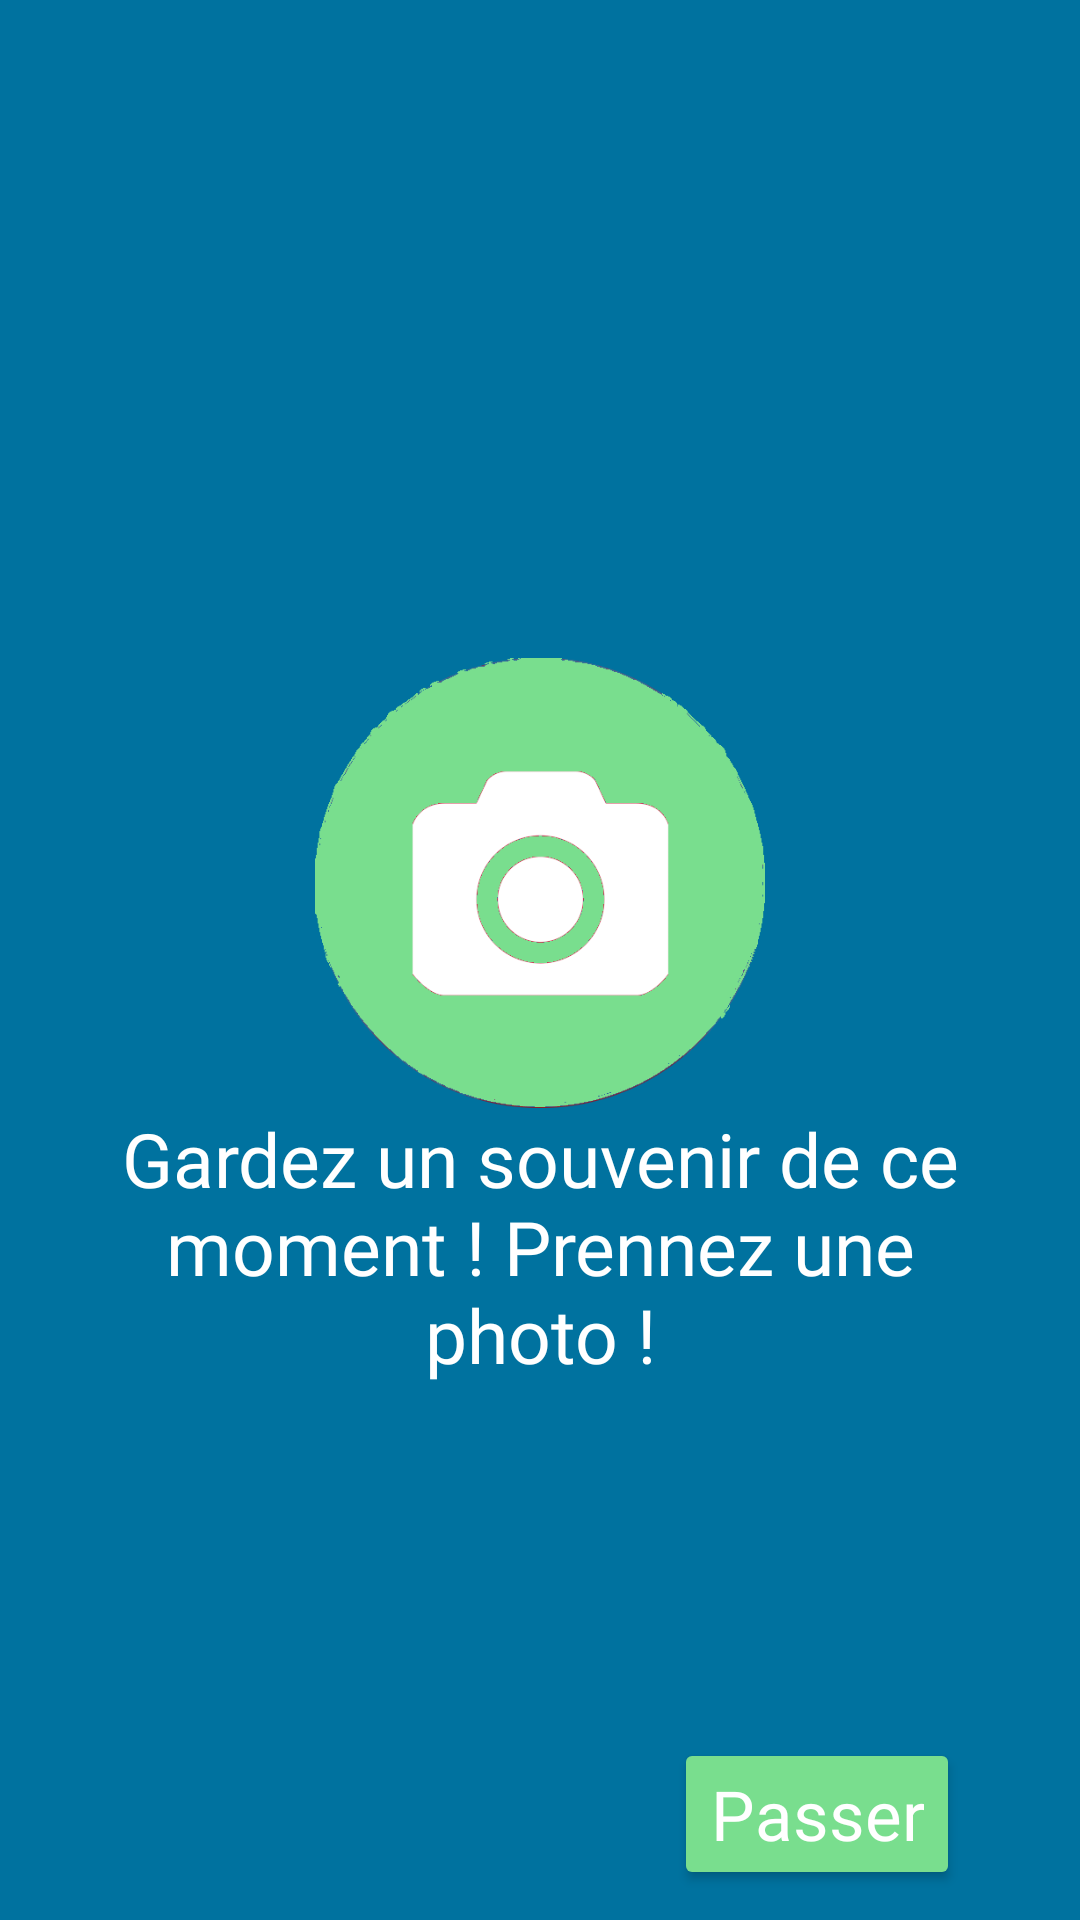

Reconstruct the res/layout file that produces this screen, plus the resources it refers to.
<!-- AndroidManifest.xml: application theme AppTheme -->
<!-- res/layout/take_picture.xml -->
<?xml version="1.0" encoding="utf-8"?>
<android.support.constraint.ConstraintLayout
    xmlns:android="http://schemas.android.com/apk/res/android"
    xmlns:tools="http://schemas.android.com/tools"
    android:layout_width="match_parent"
    android:layout_height="match_parent"
    android:background="#00729f">

    <LinearLayout
        android:layout_width="match_parent"
        android:layout_height="match_parent"
        android:orientation="vertical"
        android:layout_marginLeft="40sp"
        android:layout_marginRight="40sp"
        android:layout_marginBottom="10sp"
        android:layout_marginTop="10sp">


        <FrameLayout
            android:layout_width="match_parent"
            android:layout_height="0dp"
            android:layout_weight="60">

            <ImageButton
                android:layout_width="150sp"
                android:layout_height="150sp"
                android:id="@+id/takePictureButton"
                android:src="@drawable/cameraicon"
                android:scaleType="fitCenter"
                android:adjustViewBounds="true"
                android:layout_gravity="bottom|center"
                android:background="@null"/>

        </FrameLayout>

        <TextView
            android:layout_width="match_parent"
            android:layout_height="0dp"
            android:layout_weight="35"
            android:textSize="25sp"
            android:textAlignment="center"
            android:textColor="#FFFFFF"
            android:text="Gardez un souvenir de ce moment ! Prennez une photo !"
            android:fontFamily="@font/anotherdayinparadise"/>

        <Button
            android:layout_width="wrap_content"
            android:layout_height="wrap_content"
            android:id="@+id/passerButton"
            android:fontFamily="@font/anotherdayinparadise"
            android:textAllCaps="false"
            android:textSize="23sp"
            android:text="Passer"
            android:textColor="#FFFFFF"
            android:backgroundTint="#79de8e"
            android:layout_gravity="end"/>

    </LinearLayout>
</android.support.constraint.ConstraintLayout>
<!-- resources referenced by this layout -->
<resources>
  <!-- drawable cameraicon: png bitmap (drawable, 43628 bytes) -->
  <style name="AppTheme" parent="Theme.AppCompat.NoActionBar">
  
  
      </style>
</resources>
